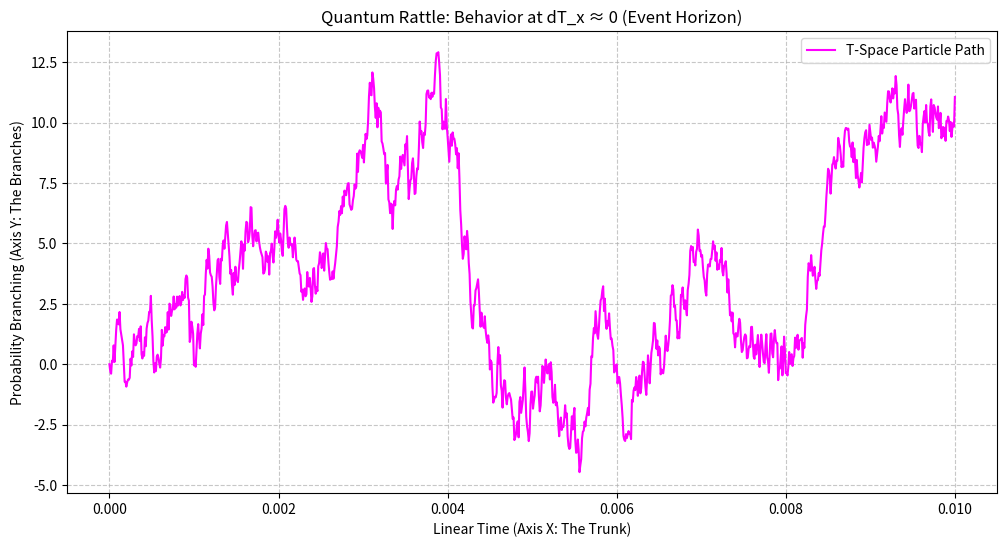

This figure's Python source:
import numpy as np
import matplotlib.pyplot as plt

def simulate_quantum_rattle(iterations=1000, causal_depth_z=1.0):
    """
    Симуляция аномального дребезжания в T-Space.
    X - Линейное время (ствол)
    Y - Квантовая вероятность (ветви) 
    Z - Каузальная плотность (корни/гравитация)
    """
    # Начальные координаты в 5D-проекции
    x, y, z = [0], [0], [causal_depth_z]
    
    # Коэффициент блокировки времени (горизонт событий)
    # В классике тут всё застывает. В T-Space - нет.
    time_flow_rate = max(0, 1 - (1 / causal_depth_z)) 
    
    for _ in range(iterations):
        # 1. Смещение по X (зависит от каузальной плотности)
        new_x = x[-1] + time_flow_rate * 0.1
        
        # 2. Дребезжание по Y (Quantum Rattle)
        # Если время течет медленно, вероятность флуктуирует сильнее!
        rattle_amplitude = 1.0 / (time_flow_rate + 0.1) 
        new_y = y[-1] + np.random.normal(0, rattle_amplitude * 0.05)
        
        # 3. Каузальное давление по Z
        new_z = causal_depth_z # фиксируем для теста горизонта
        
        x.append(new_x)
        y.append(new_y)
        z.append(new_z)
        
    return np.array(x), np.array(y), np.array(z)

# Визуализация предсказания
x_vals, y_vals, _ = simulate_quantum_rattle(causal_depth_z=1.0001) # Почти на горизонте

plt.figure(figsize=(12, 6))
plt.plot(x_vals, y_vals, label='T-Space Particle Path', color='#ff00ff')
plt.title("Quantum Rattle: Behavior at dT_x ≈ 0 (Event Horizon)")
plt.xlabel("Linear Time (Axis X: The Trunk)")
plt.ylabel("Probability Branching (Axis Y: The Branches)")
plt.grid(True, linestyle='--', alpha=0.7)
plt.legend()
plt.show()

print("Прогноз: На горизонте событий наблюдается 'вертикальное' мерцание без движения во времени.")
